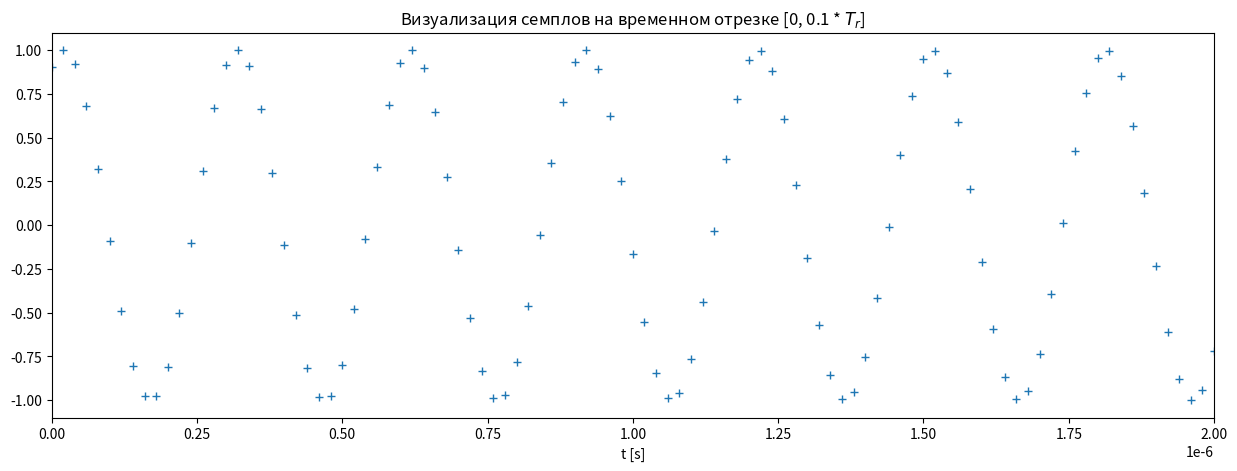
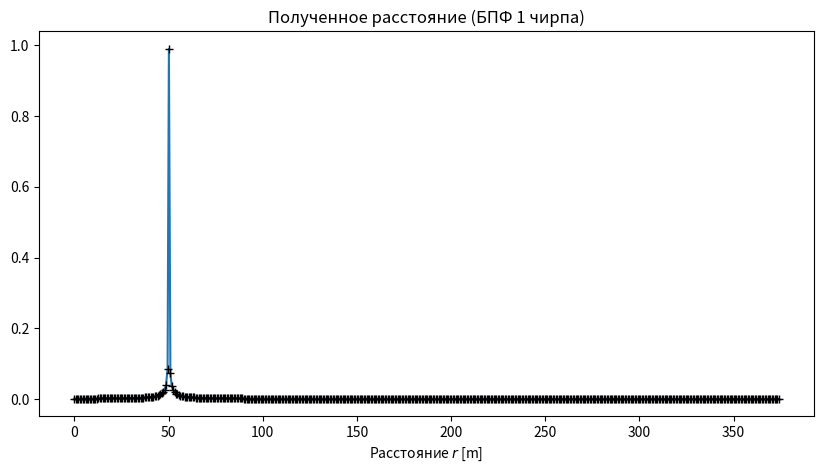
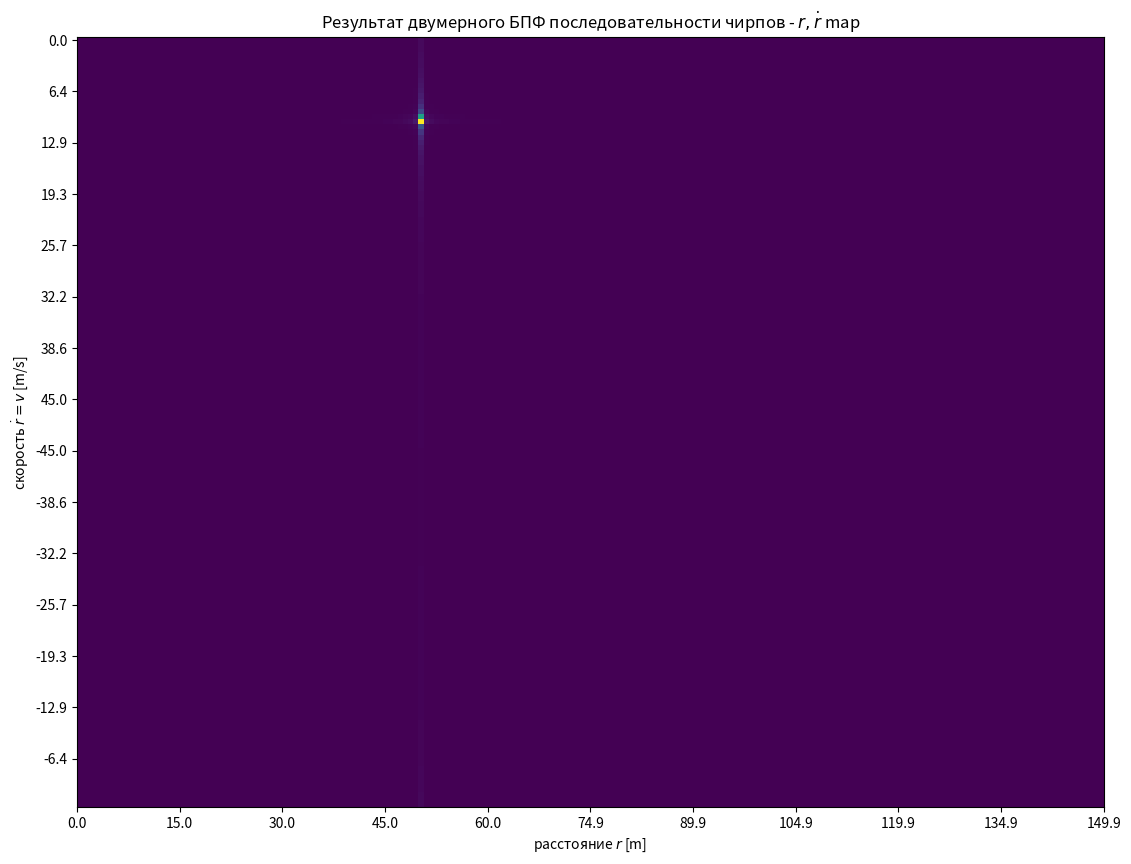

Here is the Python script that generated these plots, in order:
import numpy as np
import matplotlib.pyplot as plt
import pandas as pd
from scipy.fftpack import fft


c = 299792458

# chirp sequence frequency
f_chirp = 50*1e3 #Hz

# ramp frequency
f_r = 200*1e6 #Hz
T_r = 1/f_chirp # duration of one cycle
S = f_r/T_r

n_r = 150 # number of chirps
T_M = T_r*n_r

# sample settings
f_s = 50e6 #50 MHz
n_s = int(T_r*f_s)

f_0 = 77.7*1e9

# some helpful
w_0 = 2*np.pi*f_0
lambda_0 = c/f_0

def f_transmitted(t):
    return f_0 + S*(t%T_r)

r_0 = 50 # initial distance
v_veh = 36/3.6 # velocity

def get_range(t):
    return r_0+v_veh*t

def itr(t):
    r = get_range(t)
    w_itr = 2*f_0*v_veh/c + 2*S*r/c
    # we do t%T_r because the eq. above only valid within the ramp
    v = np.cos(2*np.pi*w_itr*(t%T_r) +2*r*2*np.pi*f_0/c)
    return v



t_sample = np.linspace(0, T_M, n_r*n_s)

v_sample = itr(t_sample)

plt.figure(figsize=(15,5))
plt.plot(t_sample, v_sample, "+")
plt.xlim(0, 0.1*T_r)
plt.xlabel("t [s]")
plt.title("Визуализация семплов на временном отрезке [0, 0.1 * $T_r$]");
plt.show()


table = np.zeros((n_r, n_s))

for chirp_nr in range(n_r):
    table[chirp_nr, :] = v_sample[(chirp_nr*n_s):(n_s*(chirp_nr+1))]

table_df = pd.DataFrame(data=table, 
                        columns=["sample_%03d"%i for i in range(n_s)], 
                        index=["chirp_%03d"%i for i in range(n_r)])


chirp0_samples = table_df.iloc[0].values
chirp0_magnitude = fft(chirp0_samples)

# frequencies found by FFT, will be used later
frequencies = np.arange(0, n_s//2)*f_s/n_s

def freq_to_range(f):
    return f*c/(2*S)

ranges = np.around(freq_to_range(frequencies), decimals = 1)


plt.figure(figsize=(10,5))
plt.plot(ranges, 2.0/n_s*np.abs(chirp0_magnitude[0:n_s//2]))
plt.plot(ranges, 2.0/n_s*np.abs(chirp0_magnitude[0:n_s//2]), "k+")
plt.xlabel("Расстояние $r$ [m]")
plt.title("Полученное расстояние (БПФ 1 чирпа)")
plt.show()
print(freq_to_range(frequencies)[np.argmax(2.0/n_s*np.abs(chirp0_magnitude[0:n_s//2]))]) # out of range value in peak

range_table = np.zeros((n_r, n_s//2), dtype=np.csingle)
 
for chirp_nr in range(n_r):
    chirp_ad_values = table_df.iloc[chirp_nr].values
    chirp_fft = fft(chirp_ad_values) # FFT
    range_table[chirp_nr, :] = 2.0/n_s*chirp_fft[:n_s//2]

velocity_table = np.zeros((n_r, range_table.shape[1]), dtype=np.csingle)

for r in range(range_table.shape[1]):
    range_bin_magn = range_table[:, r]
    range_bin_fft = fft(range_bin_magn)
    velocity_table[:, r]= 2.0/n_r*range_bin_fft


def angle_freq_to_velocity(w):
    return w*c/(4*np.pi*f_0)

omega_second = 2*np.pi*np.concatenate((np.arange(0, n_r//2), np.arange(-n_r//2, 0)[::1]))*f_chirp/n_r

velocities = np.around(angle_freq_to_velocity(omega_second), decimals = 1)
plt.figure(figsize=(15,10))
plt.imshow(np.abs(velocity_table))
plt.xticks(range(ranges.size)[::20], ranges[::20]);
plt.yticks(range(velocities.size)[::10], velocities[::10]);
plt.xlim([0, 200])
plt.xlabel("расстояние $r$ [m]")
plt.ylabel("скорость $\\dot r = v$ [m/s]");
plt.title("Результат двумерного БПФ последовательности чирпов - $r, \\dot r$ map")
plt.show()
